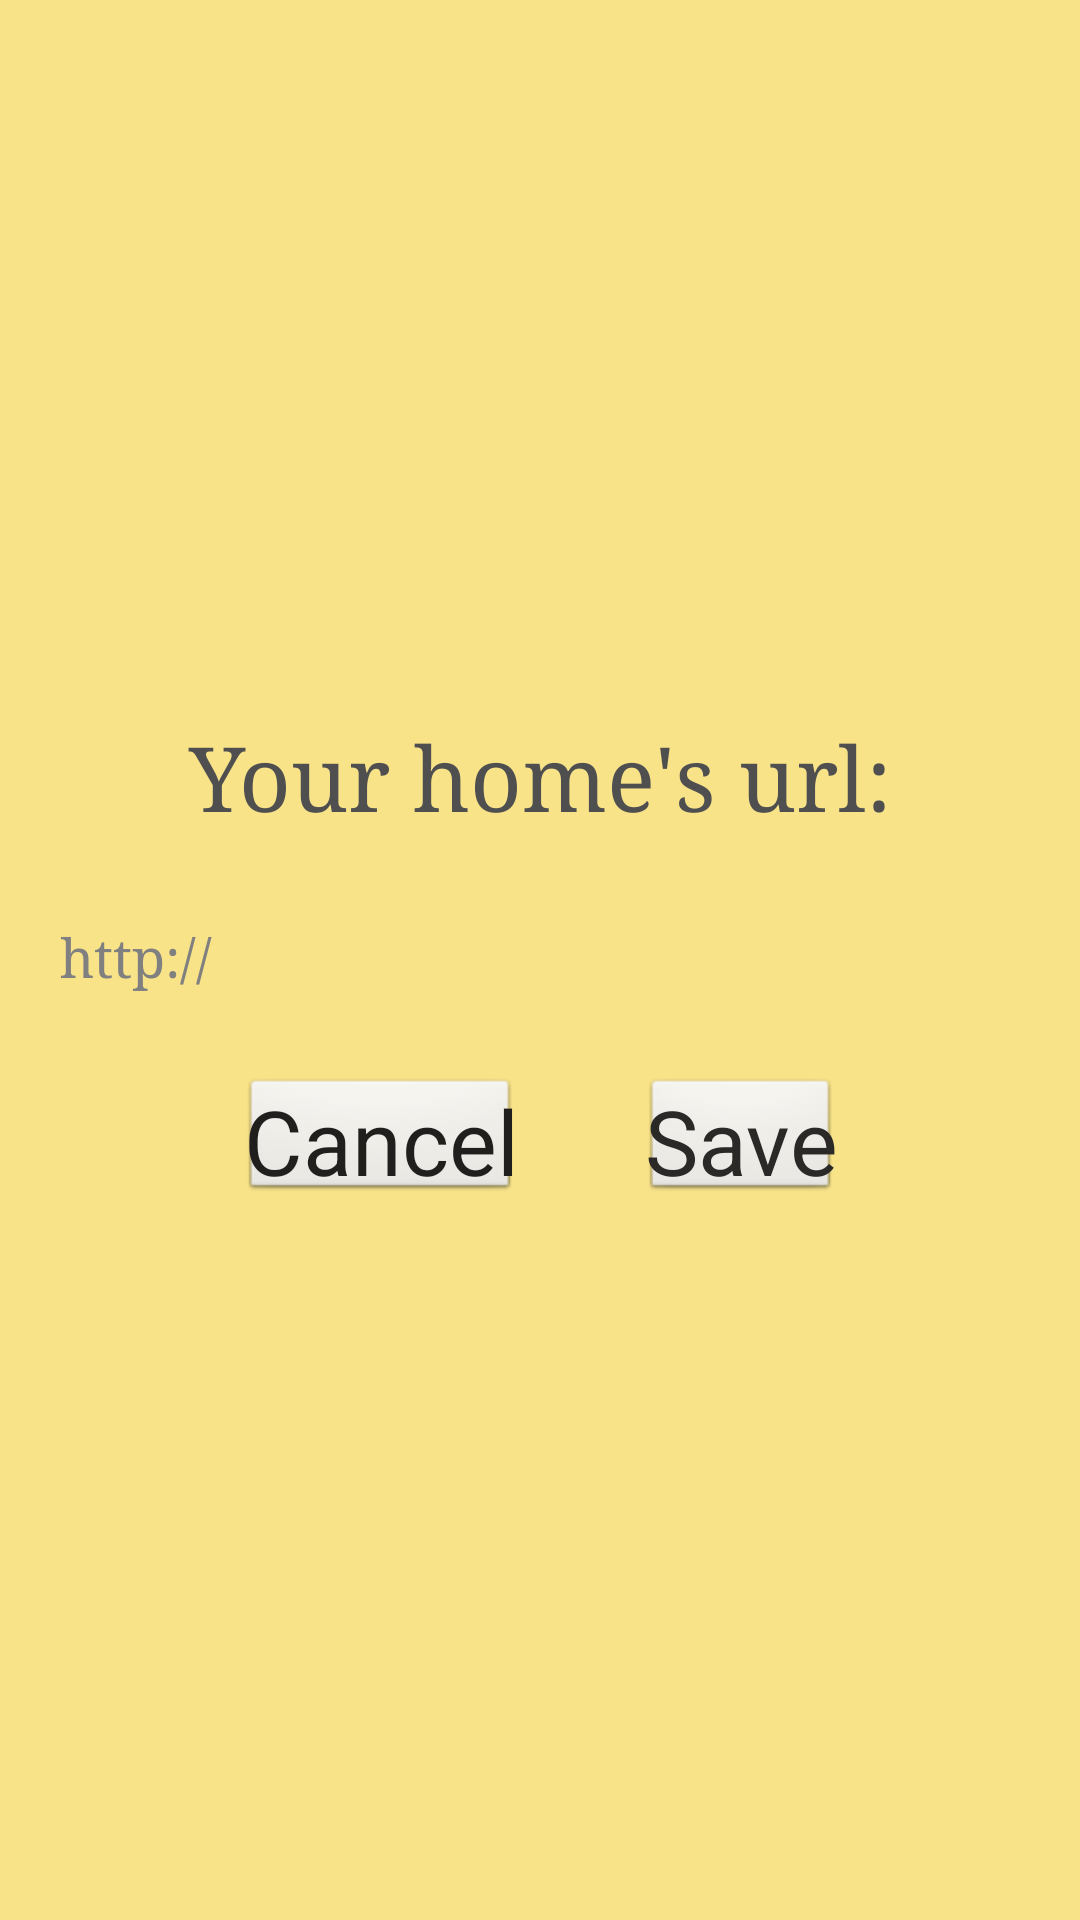

Reconstruct the res/layout file that produces this screen, plus the resources it refers to.
<!-- AndroidManifest.xml: application theme AppTheme -->
<!-- res/layout/edithomeurl_layout.xml -->
<?xml version="1.0" encoding="utf-8"?>
<LinearLayout
	xmlns:android="http://schemas.android.com/apk/res/android"
	android:id="@+id/edithomeurl_layoutLinearLayout"
	android:layout_width="wrap_content"
	android:layout_height="162dp"
	android:orientation="vertical"
	style="@style/historyColor_YELLOW"
	android:gravity="center">

	<TextView
		android:layout_width="match_parent"
		android:layout_height="40dp"
		android:text="Your home's url:"
		style="@style/historyColor_YELLOW"
		android:textSize="30sp"
		android:gravity="center_horizontal"
		android:typeface="serif"/>

	<EditText
		android:id="@+id/edithomeurl_EditText"
		android:layout_width="match_parent"
		android:layout_height="40dp"
		style="@style/historyColor_YELLOW"
		android:hint="http://"
		android:typeface="serif"
		android:layout_margin="20dp"/>

	<LinearLayout
		android:layout_width="match_parent"
		android:layout_height="wrap_content"
		style="@style/historyColor_YELLOW"
		android:gravity="center_horizontal">

		<Button
			android:id="@+id/cancelEditHomeurl_Button"
			style="?android:attr/buttonBarButtonStyle"
			android:layout_height="42dp"
			android:layout_width="wrap_content"
			android:text="Cancel"
			android:singleLine="true"
			android:textSize="30sp"
			android:textColor="#211E1E"
			android:padding="1dp"/>

		<Button
			android:id="@+id/saveHomeurl_Button"
			style="?android:attr/buttonBarButtonStyle"
			android:layout_height="42dp"
			android:layout_width="wrap_content"
			android:text="Save"
			android:singleLine="true"
			android:layout_marginLeft="40dp"
			android:textSize="30sp"
			android:textColor="#2B2828"
			android:padding="1dp"/>

	</LinearLayout>

</LinearLayout>
<!-- resources referenced by this layout -->
<resources>
  <style name="historyColor_YELLOW">
  		<item name="android:textColor">#4f4f4f</item>
  		<item name="android:background">#F8E389</item>
  	</style>
  <style name="AppTheme" parent="@android:style/Theme.Black.NoTitleBar.Fullscreen">
  	</style>
</resources>
